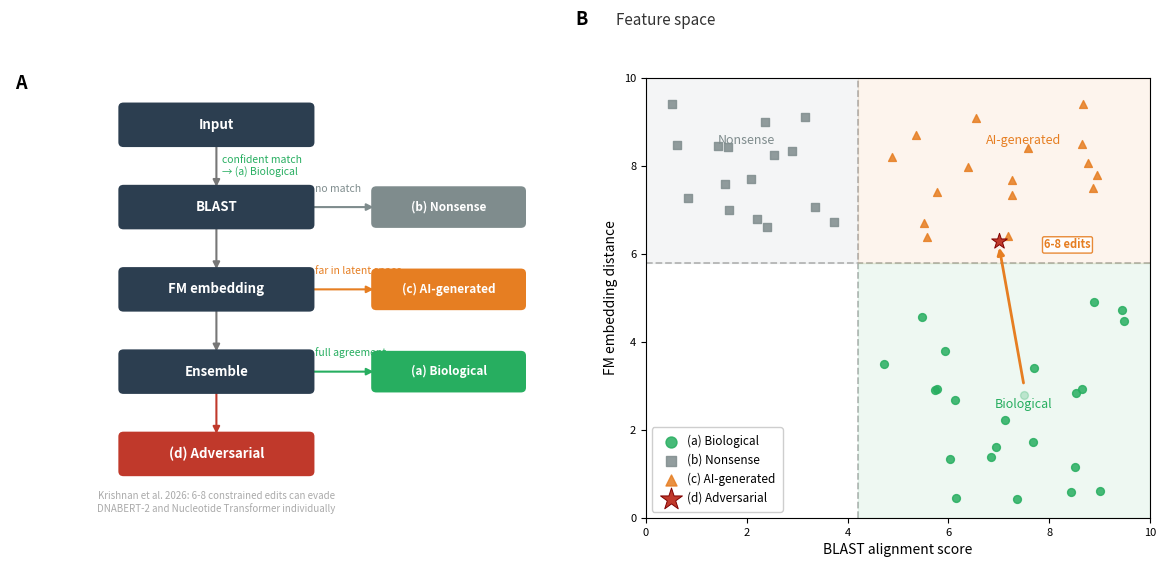

Reproduce this figure in Python. (Note: this script raises an exception after producing the figure.)
"""
Part 1 figure — minimal two-panel design.
Panel A: vertical pipeline, outcomes exit right.
Panel B: feature-space scatter, four case types.
"""

import numpy as np
import matplotlib.pyplot as plt
import matplotlib.patches as mpatches

np.random.seed(42)
rng = np.random.default_rng(7)

C = {
    "a": "#27ae60",
    "b": "#7f8c8d",
    "c": "#e67e22",
    "d": "#c0392b",
    "step": "#2c3e50",
}

fig = plt.figure(figsize=(12, 5.5), facecolor="white")
ax1 = fig.add_axes([0.02, 0.06, 0.43, 0.88])
ax2 = fig.add_axes([0.55, 0.12, 0.42, 0.80])


def pill(ax, cx, cy, w, h, label, fc, fs=9.5):
    p = mpatches.FancyBboxPatch(
        (cx - w / 2, cy - h / 2), w, h,
        boxstyle="round,pad=0.10",
        facecolor=fc, edgecolor="none", zorder=3,
    )
    ax.add_patch(p)
    ax.text(cx, cy, label, ha="center", va="center",
            fontsize=fs, color="white", fontweight="bold", zorder=4)


def varr(ax, x, ya, yb, col="#777"):
    ax.annotate("", xy=(x, yb), xytext=(x, ya),
                arrowprops=dict(arrowstyle="-|>", color=col, lw=1.5), zorder=2)


def harr(ax, xa, xb, y, col="#777"):
    ax.annotate("", xy=(xb, y), xytext=(xa, y),
                arrowprops=dict(arrowstyle="-|>", color=col, lw=1.5), zorder=2)


# ─── Panel A ──────────────────────────────────────────────────────────────────
ax1.set_xlim(0, 10); ax1.set_ylim(0, 10); ax1.axis("off")
ax1.text(0.1, 9.85, "A", fontsize=13, fontweight="bold", va="top")

SX = 4.0          # spine center x
BW, BH = 3.6, 0.72

# vertical spine positions
Ys = [8.8, 7.1, 5.4, 3.7, 2.0]

pill(ax1, SX, Ys[0], BW, BH, "Input",            C["step"])
varr(ax1, SX, Ys[0] - BH/2, Ys[1] + BH/2)
pill(ax1, SX, Ys[1], BW, BH, "BLAST",            C["step"])
varr(ax1, SX, Ys[1] - BH/2, Ys[2] + BH/2)
pill(ax1, SX, Ys[2], BW, BH, "FM embedding",     C["step"])
varr(ax1, SX, Ys[2] - BH/2, Ys[3] + BH/2)
pill(ax1, SX, Ys[3], BW, BH, "Ensemble",         C["step"])
varr(ax1, SX, Ys[3] - BH/2, Ys[4] + BH/2, col=C["d"])
pill(ax1, SX, Ys[4], BW, BH, "(d) Adversarial",  C["d"])

# outcome branches (right side)
OX = 8.5; OW = 2.8; OH = 0.66

# from BLAST: (b) no match, (a) confident match — same horizontal line, show via label
harr(ax1, SX + BW/2, OX - OW/2, Ys[1], col=C["b"])
pill(ax1, OX, Ys[1], OW, OH, "(b) Nonsense", C["b"], fs=8.5)
ax1.text(SX + BW/2 + 0.12, Ys[1] + 0.32, "no match", fontsize=7.5,
         color=C["b"], style="italic", ha="left")

# Biological exits at BLAST too — show as note on spine
ax1.text(SX + 0.10, (Ys[0] + Ys[1]) / 2,
         "confident match\n→ (a) Biological",
         fontsize=7.5, color=C["a"], style="italic", ha="left", va="center")

# from FM: (c) far in embedding space
harr(ax1, SX + BW/2, OX - OW/2, Ys[2], col=C["c"])
pill(ax1, OX, Ys[2], OW, OH, "(c) AI-generated", C["c"], fs=8.5)
ax1.text(SX + BW/2 + 0.12, Ys[2] + 0.32, "far in latent space", fontsize=7.5,
         color=C["c"], style="italic", ha="left")

# from Ensemble: (a) Biological (all agree)
harr(ax1, SX + BW/2, OX - OW/2, Ys[3], col=C["a"])
pill(ax1, OX, Ys[3], OW, OH, "(a) Biological", C["a"], fs=8.5)
ax1.text(SX + BW/2 + 0.12, Ys[3] + 0.32, "full agreement", fontsize=7.5,
         color=C["a"], style="italic", ha="left")

ax1.text(SX, 0.8,
         "Krishnan et al. 2026: 6-8 constrained edits can evade\n"
         "DNABERT-2 and Nucleotide Transformer individually",
         ha="center", fontsize=7, color="#aaa", style="italic")


# ─── Panel B ──────────────────────────────────────────────────────────────────
ax2.set_xlim(0, 10); ax2.set_ylim(0, 10)
ax2.set_xlabel("BLAST alignment score", fontsize=10)
ax2.set_ylabel("FM embedding distance", fontsize=10)
ax2.tick_params(labelsize=8)
ax2.set_facecolor("white")

ax2.text(-1.4, 11.2, "B", fontsize=13, fontweight="bold",
         transform=ax2.transData, clip_on=False)
ax2.text(-0.6, 11.2, "Feature space", fontsize=11, color="#333",
         transform=ax2.transData, clip_on=False)

# two simple boundary lines → three regions
VL = 4.2   # BLAST threshold
HL = 5.8   # FM distance threshold

ax2.axvline(VL, color="#bbb", lw=1.3, ls="--", zorder=1)
ax2.axhline(HL, color="#bbb", lw=1.3, ls="--", zorder=1)

# zone shading — simple rectangles
ax2.fill_between([0, VL],    HL, 10, color=C["b"], alpha=0.08)
ax2.fill_between([VL, 10],   HL, 10, color=C["c"], alpha=0.08)
ax2.fill_between([VL, 10], 0, HL,    color=C["a"], alpha=0.08)

# zone labels
ax2.text(2.0, 8.5, "Nonsense", fontsize=9, ha="center",
         color=C["b"], fontstyle="italic")
ax2.text(7.5, 8.5, "AI-generated", fontsize=9, ha="center",
         color=C["c"], fontstyle="italic")
ax2.text(7.5, 2.5, "Biological", fontsize=9, ha="center",
         color=C["a"], fontstyle="italic")

# scatter — 4 case types
bx = rng.uniform(VL + 0.5, 9.5, 22)
by = rng.uniform(0.4, HL - 0.5, 22)
ax2.scatter(bx, by, c=C["a"], s=32, marker="o", alpha=0.85, zorder=5,
            label="(a) Biological")

nx = rng.uniform(0.3, VL - 0.4, 16)
ny = rng.uniform(HL + 0.5, 9.5, 16)
ax2.scatter(nx, ny, c=C["b"], s=32, marker="s", alpha=0.85, zorder=5,
            label="(b) Nonsense")

cx = rng.uniform(VL + 0.5, 9.2, 16)
cy = rng.uniform(HL + 0.5, 9.5, 16)
ax2.scatter(cx, cy, c=C["c"], s=32, marker="^", alpha=0.85, zorder=5,
            label="(c) AI-generated")

# (d) adversarial: starts biological, perturbed close to or across FM boundary
ax2.scatter([7.5], [2.8], c=C["a"], s=32, marker="o", alpha=0.25, zorder=4)
ax2.annotate("", xy=(7.0, HL + 0.4), xytext=(7.5, 3.0),
             arrowprops=dict(arrowstyle="-|>", color="#e67e22", lw=2.0), zorder=6)
ax2.scatter([7.0], [HL + 0.5], c=C["d"], s=140, marker="*",
            edgecolors="#7f0000", linewidths=0.7, zorder=7,
            label="(d) Adversarial")
ax2.text(7.9, HL + 0.4, "6-8 edits", fontsize=8, color="#e67e22",
         fontweight="bold", va="center",
         bbox=dict(boxstyle="round,pad=0.15", fc="white", ec="#e67e22", alpha=0.9))

ax2.legend(fontsize=8.5, loc="lower left", framealpha=0.95,
           markerscale=1.4, handletextpad=0.4, borderpad=0.6, edgecolor="#ccc")

plt.savefig("outputs/figures/part1_figure.png", dpi=150,
            bbox_inches="tight", facecolor="white")
plt.close()
print("Saved.")
